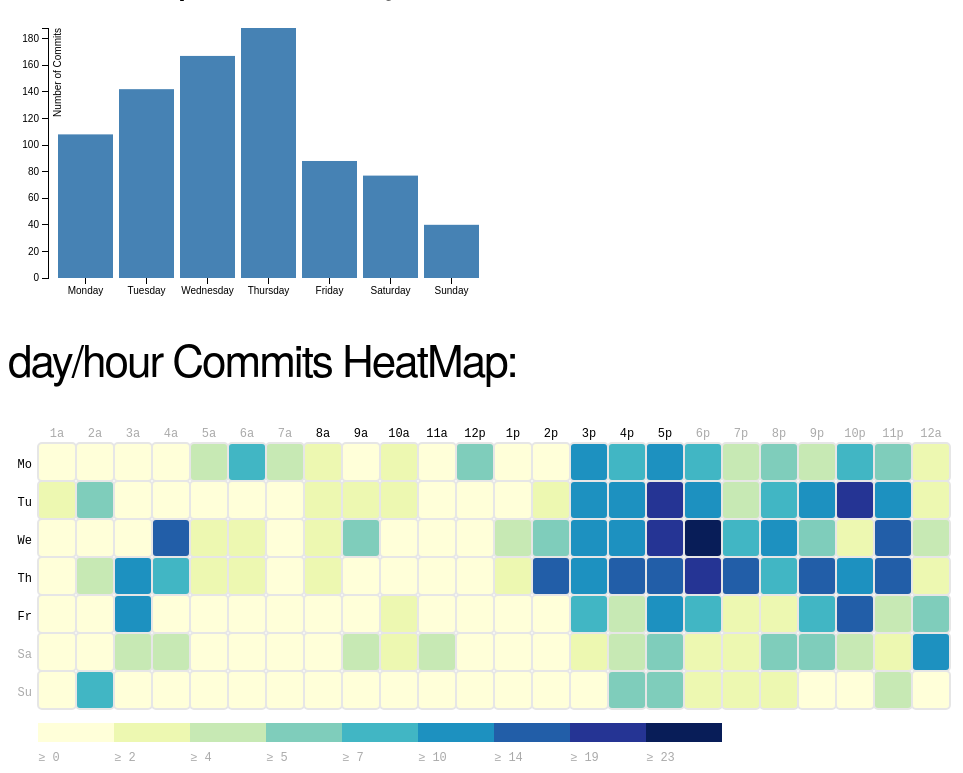
D3 v3 page, settled after 480 driven frames (8 s of simulated time); the page loaded 2 data file(s).


      var margin = {top: 20, right: 20, bottom: 30, left: 40},
          width = 500 - margin.left - margin.right,
          height = 300 - margin.top - margin.bottom;

      var x = d3.scale.ordinal()
          .rangeRoundBands([0, width], .1);

      var y = d3.scale.linear()
          .range([height, 0]);

      var xAxis = d3.svg.axis()
          .scale(x)
          .orient("bottom");

      var yAxis = d3.svg.axis()
          .scale(y)
          .orient("left")

      var svg = d3.select("#weekday").append("svg")
          .attr("width", width + margin.left + margin.right)
          .attr("height", height + margin.top + margin.bottom)
        .append("g")
          .attr("transform", "translate(" + margin.left + "," + margin.top + ")");

      d3.tsv("commit_per_weekday.tsv", type, function(error, data) {
        x.domain(data.map(function(d) { return d.day; }));
        y.domain([0, d3.max(data, function(d) { return d.value; })]);

        svg.append("g")
            .attr("class", "x axis")
            .attr("transform", "translate(0," + height + ")")
            .call(xAxis);

        svg.append("g")
            .attr("class", "y axis")
            .call(yAxis)
          .append("text")
            .attr("transform", "rotate(-90)")
            .attr("y", 6)
            .attr("dy", ".71em")
            .style("text-anchor", "end")
            .text("Number of Commits");

        svg.selectAll(".bar")
            .data(data)
          .enter().append("rect")
            .attr("class", "bar")
            .attr("x", function(d) { return x(d.day); })
            .attr("width", x.rangeBand())
            .attr("y", function(d) { return y(d.value); })
            .attr("height", function(d) { return height - y(d.value); });

      });

      function type(d) {
        d.value =+d.value;
        return d;
      }
    

      var margin = { top: 50, right: 0, bottom: 100, left: 30 },
          width = 960 - margin.left - margin.right,
          height2 = 430 - margin.top - margin.bottom,
          gridSize = Math.floor(width / 24),
          legendElementWidth = gridSize*2,
          buckets = 9,
          colors = ["#ffffd9","#edf8b1","#c7e9b4","#7fcdbb","#41b6c4","#1d91c0","#225ea8","#253494","#081d58"], // alternatively colorbrewer.YlGnBu[9]
          days = ["Mo", "Tu", "We", "Th", "Fr", "Sa", "Su"],
          times = ["1a", "2a", "3a", "4a", "5a", "6a", "7a", "8a", "9a", "10a", "11a", "12p", "1p", "2p", "3p", "4p", "5p", "6p", "7p", "8p", "9p", "10p", "11p", "12a"];


      d3.tsv("commit_heatmap.tsv",
        function(d) {
          return {
            day: +d.day,
            hour: +d.hour,
            value: +d.value
          };
        },
        function(error, data) {
          var colorScale = d3.scale.quantile()
              .domain([0, buckets - 1, d3.max(data, function (d) { return d.value; })])
              .range(colors);

          var svg = d3.select("#heatmap").append("svg")
              .attr("width", width + margin.left + margin.right)
              .attr("height", height2 + margin.top + margin.bottom)
              .append("g")
              .attr("transform", "translate(" + margin.left + "," + margin.top + ")");

          var dayLabels = svg.selectAll(".dayLabel")
              .data(days)
              .enter().append("text")
                .text(function (d) { return d; })
                .attr("x", 0)
                .attr("y", function (d, i) { return i * gridSize; })
                .style("text-anchor", "end")
                .attr("transform", "translate(-6," + gridSize / 1.5 + ")")
                .attr("class", function (d, i) { return ((i >= 0 && i <= 4) ? "dayLabel mono axis axis-workweek" : "dayLabel mono axis"); });

          var timeLabels = svg.selectAll(".timeLabel")
              .data(times)
              .enter().append("text")
                .text(function(d) { return d; })
                .attr("x", function(d, i) { return i * gridSize; })
                .attr("y", 0)
                .style("text-anchor", "middle")
                .attr("transform", "translate(" + gridSize / 2 + ", -6)")
                .attr("class", function(d, i) { return ((i >= 7 && i <= 16) ? "timeLabel mono axis axis-worktime" : "timeLabel mono axis"); });

          var heatMap = svg.selectAll(".hour")
              .data(data)
              .enter().append("rect")
              .attr("x", function(d) { return (d.hour - 1) * gridSize; })
              .attr("y", function(d) { return (d.day - 1) * gridSize; })
              .attr("rx", 4)
              .attr("ry", 4)
              .attr("class", "hour bordered")
              .attr("width", gridSize)
              .attr("height", gridSize)
              .style("fill", colors[0]);

          heatMap.transition().duration(1000)
              .style("fill", function(d) { return colorScale(d.value); });

          heatMap.append("title").text(function(d) { return d.value; });
              
          var legend = svg.selectAll(".legend")
              .data([0].concat(colorScale.quantiles()), function(d) { return d; })
              .enter().append("g")
              .attr("class", "legend");

          legend.append("rect")
            .attr("x", function(d, i) { return legendElementWidth * i; })
            .attr("y", height2)
            .attr("width", legendElementWidth)
            .attr("height", gridSize / 2)
            .style("fill", function(d, i) { return colors[i]; });

          legend.append("text")
            .attr("class", "mono")
            .text(function(d) { return "≥ " + Math.round(d); })
            .attr("x", function(d, i) { return legendElementWidth * i; })
            .attr("y", height2 + gridSize);
      });
    

### data: commit_heatmap.tsv
day	hour	value
7	3	0
6	9	4
7	12	0
1	17	11
2	22	21
1	6	10
3	7	1
2	5	1
1	11	1
5	8	0
3	24	4
6	7	0
5	5	0
4	19	15
7	6	0
6	10	2
5	18	10
7	19	3
1	1	1
4	10	0
3	2	1
2	6	0
5	11	0
4	5	2
3	23	15
5	24	6
4	16	16
7	5	0
6	23	3
5	21	8
7	22	1
2	17	19
3	12	0
1	12	6
4	15	12
3	1	1
2	11	0
5	14	0
3	18	27
6	13	1
4	21	15
7	8	0
6	16	5
1	21	5
7	21	1
2	18	12
3	11	1
2	1	2
1	15	11
4	12	1
2	12	0
5	1	0
3	17	22
7	2	9
6	14	1
7	15	0
1	16	8
7	24	1
2	23	11
1	5	5
... 108 more rows

### data: commit_per_weekday.tsv
day	value
Monday	108
Tuesday	142
Wednesday	167
Thursday	188
Friday	88
Saturday	77
Sunday	40